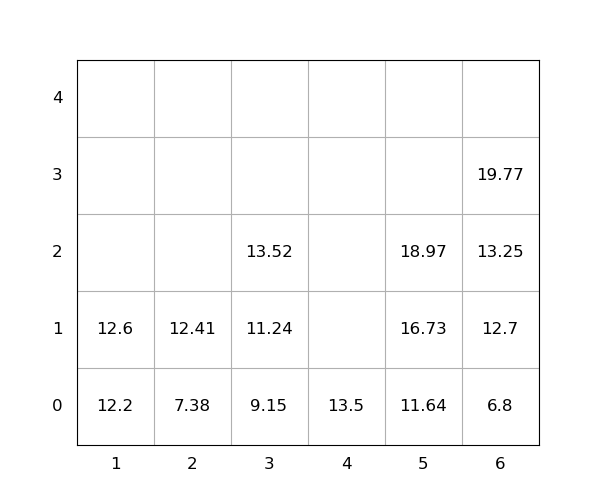

Values plotted in this chart, from the file beside it:
idx, loc_x, loc_y, loc_z, weight, group, score, seq, reloc, size(ft)
1, 4, 0, 0, 13.5, 0, 13.5, 1, 0, 20
2, 5, 0, 0, 11.64, 0, 11.64, 2, 0, 20
3, 5, 0, 1, 16.73, 0, 16.73, 3, 0, 20
4, 6, 0, 0, 6.8, 0, 6.8, 4, 0, 20
5, 5, 0, 2, 18.97, 0, 18.97, 5, 0, 20
6, 6, 0, 1, 12.7, 0, 12.7, 6, 0, 20
7, 1, 0, 0, 12.2, 0, 12.2, 7, 0, 20
8, 6, 0, 2, 13.25, 0, 13.25, 8, 0, 20
9, 3, 0, 0, 9.15, 0, 9.15, 9, 0, 20
10, 2, 0, 0, 7.38, 0, 7.38, 10, 0, 20
11, 6, 0, 3, 19.77, 0, 19.77, 11, 0, 20
12, 1, 0, 1, 12.6, 0, 12.6, 12, 0, 20
13, 2, 0, 1, 12.41, 0, 12.41, 13, 0, 20
14, 3, 0, 1, 11.24, 0, 11.24, 14, 0, 20
15, 3, 0, 2, 13.52, 0, 13.52, 15, 0, 20
